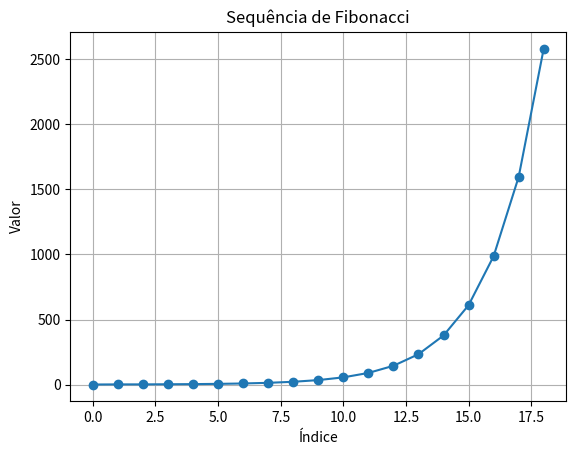

Reproduce this figure in Python.
import matplotlib.pyplot as plt

def fibonacci(n):
    fib_seq = [0, 1]
    for i in range(2, n):
        fib_seq.append(fib_seq[-1] + fib_seq[-2])
    return fib_seq

n = 19 # Número de termos da sequência de Fibonacci a serem gerados
fib_seq = fibonacci(n)

plt.plot(fib_seq, marker='o')
plt.title('Sequência de Fibonacci')
plt.xlabel('Índice')
plt.ylabel('Valor')
plt.grid(True)
plt.show()
